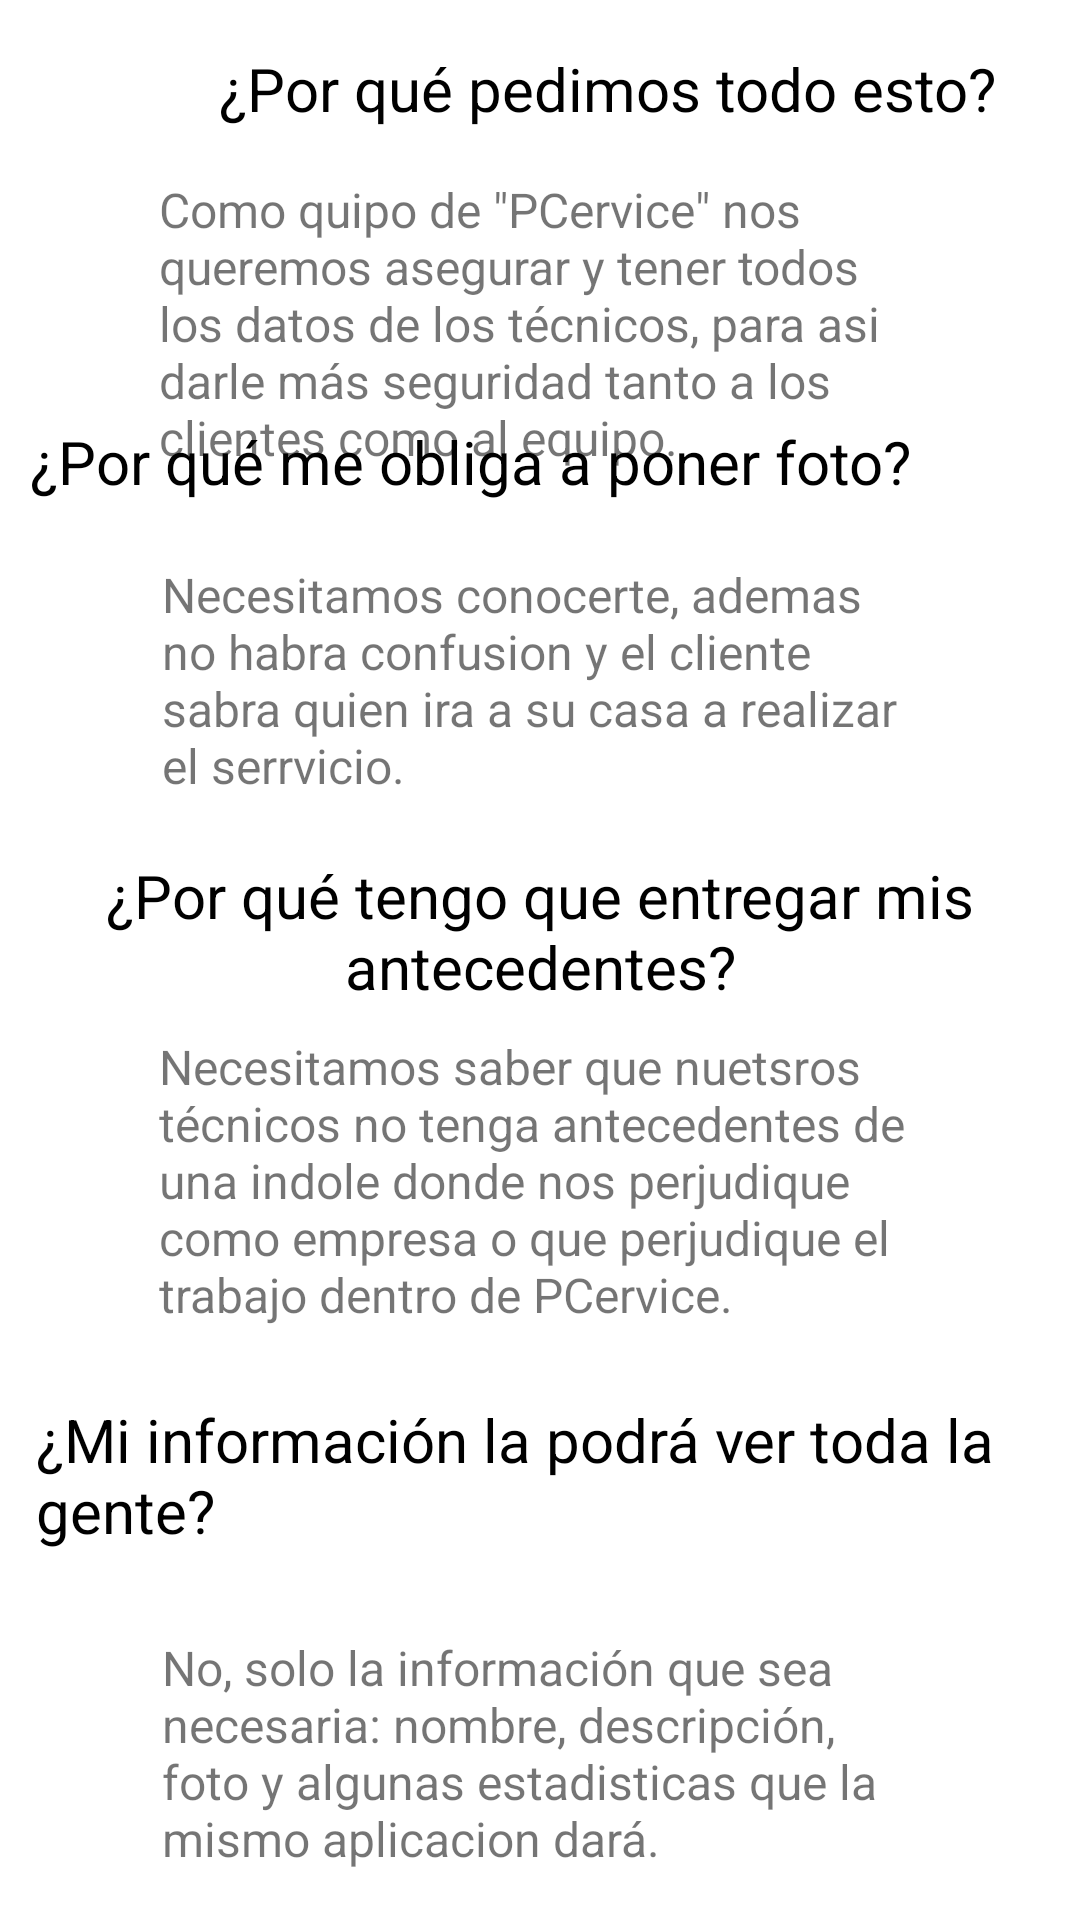

Android layout source for this screen:
<!-- AndroidManifest.xml: application theme Theme.PCervice -->
<!-- res/layout/activity_pregunta_rc.xml -->
<?xml version="1.0" encoding="utf-8"?>
<androidx.constraintlayout.widget.ConstraintLayout xmlns:android="http://schemas.android.com/apk/res/android"
    xmlns:app="http://schemas.android.com/apk/res-auto"
    xmlns:tools="http://schemas.android.com/tools"
    android:layout_width="match_parent"
    android:layout_height="match_parent"
    tools:context=".PreguntaRC">

    <TextView
        android:id="@+id/textView25"
        android:layout_width="wrap_content"
        android:layout_height="wrap_content"
        android:layout_marginStart="20dp"
        android:layout_marginTop="16dp"
        android:text="@string/pregunta"
        android:textColor="@color/black"
        android:textSize="20sp"
        app:layout_constraintStart_toStartOf="@+id/textView37"
        app:layout_constraintTop_toTopOf="parent" />

    <TextView
        android:id="@+id/textView26"
        android:layout_width="wrap_content"
        android:layout_height="wrap_content"
        android:layout_marginStart="12dp"
        android:layout_marginTop="24dp"
        android:text="@string/pregunta4"
        android:textColor="@color/black"
        android:textSize="20sp"
        app:layout_constraintStart_toStartOf="parent"
        app:layout_constraintTop_toBottomOf="@+id/textView39" />

    <TextView
        android:id="@+id/textView27"
        android:layout_width="wrap_content"
        android:layout_height="wrap_content"
        android:layout_marginTop="285dp"
        android:gravity="center"
        android:text="@string/pregunta3"
        android:textColor="@color/black"
        android:textSize="20sp"
        app:layout_constraintStart_toStartOf="parent"
        app:layout_constraintTop_toTopOf="parent" />

    <TextView
        android:id="@+id/textView35"
        android:layout_width="wrap_content"
        android:layout_height="wrap_content"
        android:layout_marginEnd="2dp"
        android:layout_marginBottom="20dp"
        android:text="@string/pregunta2"
        android:textColor="@color/black"
        android:textSize="20sp"
        app:layout_constraintBottom_toTopOf="@+id/textView40"
        app:layout_constraintEnd_toEndOf="@+id/textView40" />

    <TextView
        android:id="@+id/textView37"
        android:layout_width="0dp"
        android:layout_height="wrap_content"
        android:layout_marginStart="53dp"
        android:layout_marginTop="16dp"
        android:layout_marginEnd="53dp"
        android:text='Como quipo de "PCervice" nos queremos asegurar y tener todos los datos de los técnicos, para asi darle más seguridad tanto a los clientes como al equipo.'
        android:textSize="16sp"
        app:layout_constraintEnd_toEndOf="parent"
        app:layout_constraintStart_toStartOf="parent"
        app:layout_constraintTop_toBottomOf="@+id/textView25" />

    <TextView
        android:id="@+id/textView38"
        android:layout_width="0dp"
        android:layout_height="wrap_content"
        android:layout_marginStart="54dp"
        android:layout_marginTop="28dp"
        android:layout_marginEnd="54dp"
        android:text="No, solo la información que sea necesaria: nombre, descripción, foto y algunas estadisticas que la mismo aplicacion dará."
        android:textSize="16sp"
        app:layout_constraintEnd_toEndOf="parent"
        app:layout_constraintStart_toStartOf="parent"
        app:layout_constraintTop_toBottomOf="@+id/textView26" />

    <TextView
        android:id="@+id/textView39"
        android:layout_width="0dp"
        android:layout_height="wrap_content"
        android:layout_marginStart="53dp"
        android:layout_marginTop="9dp"
        android:layout_marginEnd="53dp"
        android:text="Necesitamos saber que nuetsros técnicos no tenga antecedentes de una indole donde nos perjudique como empresa o que perjudique el trabajo dentro de PCervice."
        android:textSize="16sp"
        app:layout_constraintEnd_toEndOf="parent"
        app:layout_constraintStart_toStartOf="parent"
        app:layout_constraintTop_toBottomOf="@+id/textView27" />

    <TextView
        android:id="@+id/textView40"
        android:layout_width="0dp"
        android:layout_height="wrap_content"
        android:layout_marginStart="54dp"
        android:layout_marginEnd="54dp"
        android:layout_marginBottom="19dp"
        android:text="Necesitamos conocerte, ademas no habra confusion y el cliente sabra quien ira a su casa a realizar el serrvicio."
        android:textSize="16sp"
        app:layout_constraintBottom_toTopOf="@+id/textView27"
        app:layout_constraintEnd_toEndOf="parent"
        app:layout_constraintStart_toStartOf="parent" />

    <Button
        android:id="@+id/button5"
        android:layout_width="wrap_content"
        android:layout_height="wrap_content"
        android:layout_marginTop="28dp"
        android:onClick="cerrar"
        android:text="@string/cerrars"
        app:layout_constraintEnd_toEndOf="parent"
        app:layout_constraintStart_toStartOf="parent"
        app:layout_constraintTop_toBottomOf="@+id/textView38" />
</androidx.constraintlayout.widget.ConstraintLayout>
<!-- resources referenced by this layout -->
<resources>
  <color name="black">#FF000000</color>
  <string name="cerrars">Cerrar</string>
  <string name="pregunta">¿Por qué pedimos todo esto?</string>
  <string name="pregunta2">¿Por qué me obliga a poner foto?</string>
  <string name="pregunta3">¿Por qué tengo que entregar mis antecedentes?</string>
  <string name="pregunta4">¿Mi información la podrá ver toda la gente?</string>
  <style name="Theme.PCervice" parent="Theme.MaterialComponents.DayNight.NoActionBar">
          
          <item name="colorPrimary">@color/primary</item>
          <item name="colorPrimaryVariant">@color/primary_light</item>
          <item name="colorOnPrimary">@color/white</item>
          
          <item name="colorSecondary">@color/primary_dark</item>
          <item name="colorSecondaryVariant">@color/primary_light</item>
          <item name="colorOnSecondary">@color/black</item>
          
          <item name="android:statusBarColor" tools:targetApi="l">?attr/colorPrimaryVariant</item>
          
      </style>
  <color name="primary">#3F51B5</color>
  <color name="primary_light">#C5CAE9</color>
  <color name="white">#FFFFFFFF</color>
  <color name="primary_dark">#303F9F</color>
</resources>
